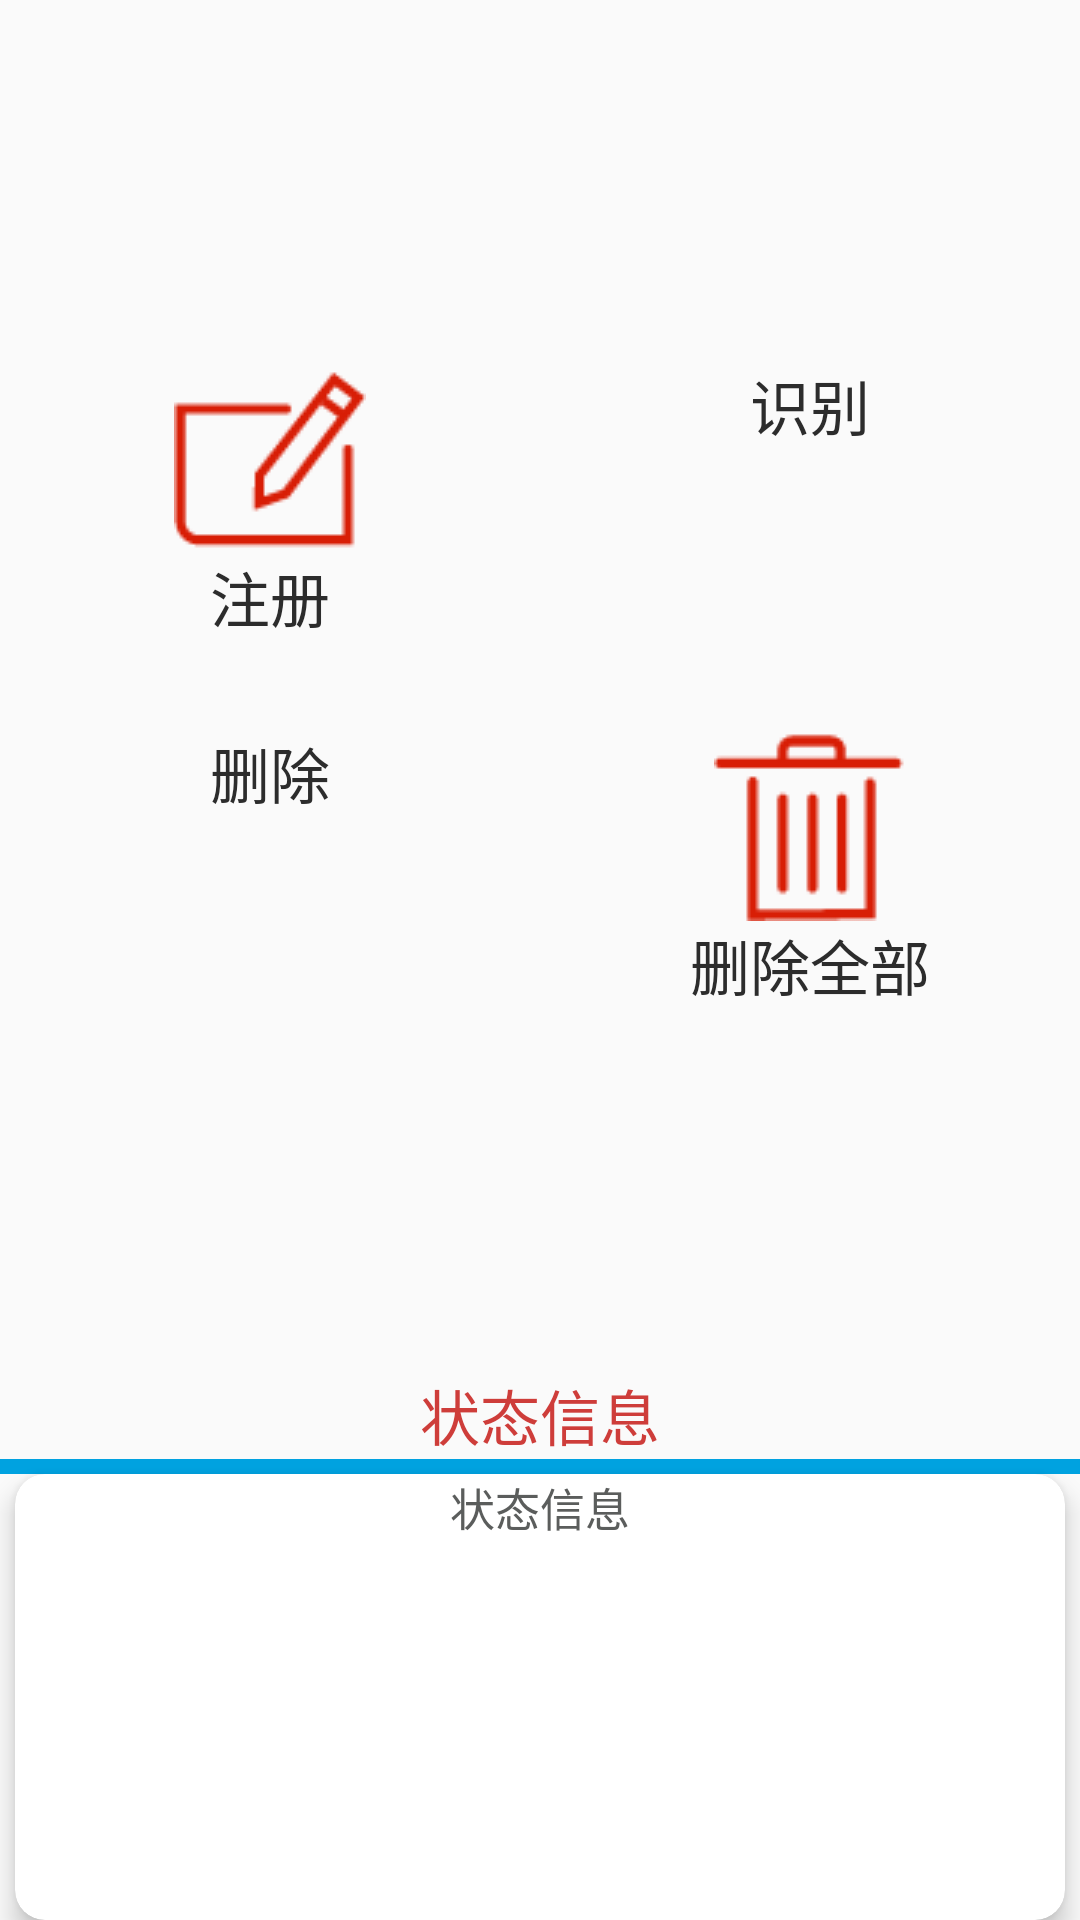

Reconstruct the res/layout file that produces this screen, plus the resources it refers to.
<!-- AndroidManifest.xml: application theme AppTheme -->
<!-- res/layout/layout_fragment_hand.xml -->
<LinearLayout xmlns:android="http://schemas.android.com/apk/res/android"
	xmlns:app="http://schemas.android.com/apk/res-auto"
    android:layout_width="match_parent"
    android:layout_height="match_parent"
    android:orientation="vertical">

	<LinearLayout
		android:layout_width="match_parent"
		android:layout_height="0dp"
		android:layout_weight="5"
		android:orientation="vertical"
		android:gravity="center">
			
			<LinearLayout
				android:layout_width="match_parent"
				android:layout_height="wrap_content"
				android:orientation="horizontal">

				<LinearLayout
					android:layout_width="match_parent"
					android:layout_height="match_parent"
					android:layout_weight="1"
					android:gravity="center_horizontal">
					<LinearLayout
						android:id="@+id/ll_hand_register"
						android:layout_width="wrap_content"
						android:layout_height="match_parent"
						android:orientation="vertical">
						<ImageView
							android:id="@+id/hand_register"
							android:background="@android:color/transparent"
							android:layout_width="match_parent"
							android:layout_height="wrap_content"
							android:src="@drawable/selector_hand_register">
						</ImageView>
						<TextView
							android:layout_width="match_parent"
							android:layout_height="wrap_content"
							android:gravity="center_horizontal"
							android:textSize="20sp"
							android:textColor="@drawable/selector_hand_textcolor"
							android:text="@string/register">
						</TextView>
					</LinearLayout>
				</LinearLayout>

				<LinearLayout
					android:layout_width="match_parent"
					android:layout_height="match_parent"
					android:layout_weight="1"
					android:gravity="center_horizontal">
					<LinearLayout
						android:id="@+id/ll_hand_identification"
						android:layout_width="wrap_content"
						android:layout_height="match_parent"
						android:orientation="vertical">
						<ImageView
							android:id="@+id/hand_identification"
							android:background="@android:color/transparent"
							android:layout_width="match_parent"
							android:layout_height="wrap_content"
							android:src="@drawable/selector_hand_identification">
						</ImageView>
						<TextView
							android:layout_width="match_parent"
							android:layout_height="wrap_content"
							android:gravity="center_horizontal"
							android:textSize="20sp"
							android:textColor="@drawable/selector_hand_textcolor"
							android:text="@string/identification">
						</TextView>
					</LinearLayout>
				</LinearLayout>


			</LinearLayout>

			
			<LinearLayout
				android:layout_width="match_parent"
				android:layout_height="wrap_content"
				android:gravity="center_horizontal">
				<LinearLayout
					android:id="@+id/ll_hand_open"
					android:layout_width="wrap_content"
					android:layout_height="wrap_content"
					android:orientation="vertical">
					<ImageView
						android:id="@+id/hand_open"
						android:background="@android:color/transparent"
						android:layout_width="wrap_content"
						android:layout_height="wrap_content">
					</ImageView>
					<TextView
						android:id="@+id/tv_hand_openorclose"
						android:layout_width="match_parent"
						android:layout_height="wrap_content"
						android:gravity="center_horizontal"
						android:textSize="20sp"
						android:textColor="@drawable/selector_hand_textcolor"
						android:text="@string/open">
					</TextView>
				</LinearLayout>
			</LinearLayout>

			
			<LinearLayout
				android:layout_width="match_parent"
				android:layout_height="wrap_content"
				android:orientation="horizontal">
				<LinearLayout
					android:layout_width="match_parent"
					android:layout_height="match_parent"
					android:layout_weight="1"
					android:gravity="center_horizontal">
					<LinearLayout
						android:id="@+id/ll_hand_delete"
						android:layout_width="wrap_content"
						android:layout_height="wrap_content"
						android:orientation="vertical">
						<ImageView
							android:id="@+id/hand_delete"
							android:background="@android:color/transparent"
							android:layout_width="match_parent"
							android:layout_height="wrap_content"
							android:src="@drawable/selector_hand_delete">
						</ImageView>
						<TextView
							android:layout_width="match_parent"
							android:layout_height="wrap_content"
							android:gravity="center_horizontal"
							android:textSize="20sp"
							android:textColor="@drawable/selector_hand_textcolor"
							android:text="@string/delete">
						</TextView>
					</LinearLayout>
				</LinearLayout>

				<LinearLayout
					android:layout_width="match_parent"
					android:layout_height="match_parent"
					android:layout_weight="1"
					android:gravity="center_horizontal">
					<LinearLayout
						android:id="@+id/ll_hand_deleteall"
						android:layout_width="wrap_content"
						android:layout_height="wrap_content"
						android:orientation="vertical">
						<ImageView
							android:id="@+id/hand_deleteall"
							android:background="@android:color/transparent"
							android:layout_width="match_parent"
							android:layout_height="wrap_content"
							android:src="@drawable/selector_hand_deleteall">
						</ImageView>
						<TextView
							android:layout_width="match_parent"
							android:layout_height="wrap_content"
							android:gravity="center_horizontal"
							android:textSize="20sp"
							android:textColor="@drawable/selector_hand_textcolor"
							android:text="@string/deleteall">
						</TextView>
					</LinearLayout>
				</LinearLayout>
			</LinearLayout>
	</LinearLayout>

	<LinearLayout
		android:layout_width="match_parent"
		android:layout_height="0dp"
		android:layout_weight="2"
		android:orientation="vertical">
			<LinearLayout
				android:layout_width="match_parent"
				android:layout_height="wrap_content"
				android:orientation="vertical">
					<TextView
						android:layout_width="match_parent"
						android:layout_height="wrap_content"
						android:gravity="center_horizontal"
						android:text="@string/hand_status"
						android:textColor="@color/colorTheme"
						android:textSize="20sp">
					</TextView>
					<View
						android:layout_width="match_parent"
						android:layout_height="5dp"
						android:background="@color/colorBlue">
					</View>
			</LinearLayout>
			<android.support.v7.widget.CardView
				android:layout_height="match_parent"
				android:layout_width="match_parent"
				android:layout_marginStart="5dp"
				android:layout_marginEnd="5dp"
				app:cardElevation="5.0dp"
				app:cardMaxElevation="5.dp"
				app:cardCornerRadius="10.0dp"
				app:cardPreventCornerOverlap="true">
					<TextView
						android:id="@+id/hand_showstatus"
						android:layout_width="match_parent"
						android:layout_height="wrap_content"
						android:gravity="center_horizontal"
						android:textColor="@color/colorText"
						android:textSize="15dp"
						android:hint="状态信息"
						android:textColorHint="@color/comment_text">
					</TextView>
			</android.support.v7.widget.CardView>
	</LinearLayout>

</LinearLayout>
<!-- resources referenced by this layout -->
<resources>
  <color name="colorBlue">#00a2e0</color>
  <color name="colorText">#2C2C2C</color>
  <color name="colorTheme">#ffce3d3a</color>
  <color name="comment_text">#5b5d5c</color>
  <!-- drawable selector_hand_deleteall (drawable) -->
  <?xml version="1.0" encoding="utf-8"?>
  <selector xmlns:android="http://schemas.android.com/apk/res/android">
      <item android:state_pressed="true" android:drawable="@drawable/hand_deleteall_press"></item>
      <item android:state_focused="true" android:drawable="@drawable/hand_deleteall_press"></item>
      <item android:drawable="@drawable/hand_deleteall"></item>
  </selector>
  <!-- drawable selector_hand_register (drawable) -->
  <?xml version="1.0" encoding="utf-8"?>
  <selector xmlns:android="http://schemas.android.com/apk/res/android">
      <item android:state_pressed="true" android:drawable="@drawable/hand_register_press"></item>
      <item android:state_focused="true" android:drawable="@drawable/hand_register_press"></item>
      <item android:drawable="@drawable/hand_register"></item>
  </selector>
  <!-- drawable selector_hand_textcolor (drawable) -->
  <?xml version="1.0" encoding="utf-8"?>
      <selector
          xmlns:android="http://schemas.android.com/apk/res/android">
      <item
          android:state_pressed="true"
          android:color="@color/colorWhite">
      </item>
      <item
          android:state_pressed="false"
          android:color="@color/colorText">
      </item>
  </selector>
  <string name="delete">删除</string>
  <string name="deleteall">删除全部</string>
  <string name="hand_status">状态信息</string>
  <string name="identification">识别</string>
  <string name="open">打开</string>
  <string name="register">注册</string>
  <style name="AppTheme" parent="Theme.AppCompat.Light.NoActionBar">
          
          <item name="colorPrimary">@color/colorTheme</item>
          <item name="colorPrimaryDark">@color/colorTheme</item>
          <item name="colorAccent">@color/colorAccent</item>
  
          //沉浸状态栏
          <item name="android:windowIsTranslucent">true</item>
          <item name="android:windowTranslucentStatus">true</item>
          //可以让appbarlayout从最顶上开始，状态栏会覆盖toolbar
  
          //ActionBarDrawerToggle设置颜色
          <item name="colorControlNormal">@android:color/white</item>
      </style>
  <!-- drawable hand_deleteall_press: png bitmap (drawable, 822 bytes) -->
  <!-- drawable hand_deleteall: png bitmap (drawable, 845 bytes) -->
  <!-- drawable hand_register_press: png bitmap (drawable, 1283 bytes) -->
  <!-- drawable hand_register: png bitmap (drawable, 1324 bytes) -->
  <color name="colorWhite">#ffffffff</color>
  <color name="colorAccent">#FF4081</color>
</resources>
